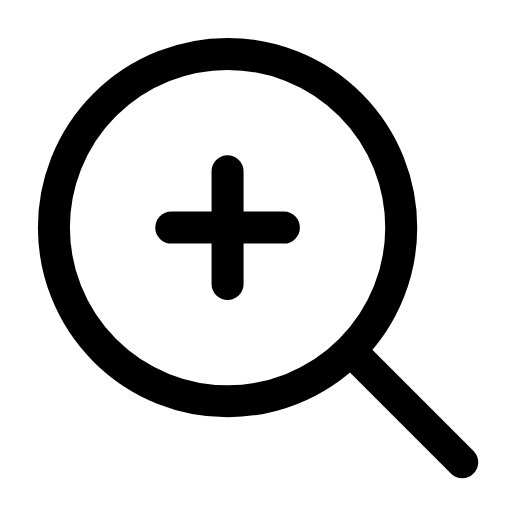
t = 0.00 s
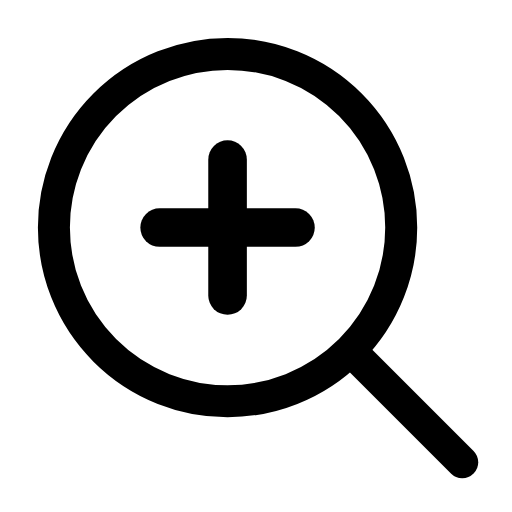
t = 0.28 s
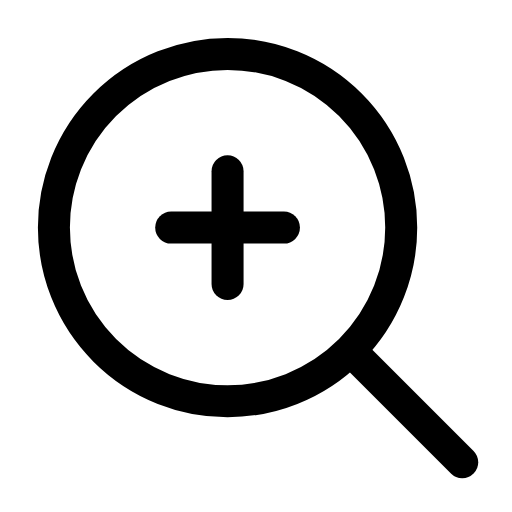
t = 0.56 s
t = 0.83 s: frame unchanged from t = 0.00 s, image omitted
t = 1.12 s: frame unchanged from t = 0.00 s, image omitted
t = 1.42 s: frame unchanged from t = 0.00 s, image omitted

The animated SVG that drew these frames (rendered in a browser with its animation timeline set to each time). Animation: 1 SMIL element (animateTransform=1); one cycle of 1.70 s, repeats indefinitely.

<svg xmlns="http://www.w3.org/2000/svg" width="24" height="24" viewBox="0 0 24 24" fill="none"><g transform="translate(-1.213 -1.213) scale(1.1)"><circle stroke="currentColor" stroke-width="1.364" stroke-linecap="round" stroke-linejoin="round" fill="none" cx="10.8" cy="10.8" r="7.4"></circle><line stroke="currentColor" stroke-width="1.364" stroke-linecap="round" stroke-linejoin="round" fill="none" x1="16.4" x2="20.8" y1="16.4" y2="20.8"></line><g transform="translate(10.8 10.8)"><g><animateTransform attributeName="transform" type="scale" values="1;1;1.25;1;1;1;1;1.25;1;1;1" keyTimes="0;0.135;0.2475;0.36;0.45;0.6;0.66;0.735;0.81;0.9;1" dur="1.7s" repeatCount="indefinite" calcMode="spline" keySplines="0.16 1 0.3 1;0.16 1 0.3 1;0.16 1 0.3 1;0.16 1 0.3 1;0.16 1 0.3 1;0.16 1 0.3 1;0.16 1 0.3 1;0.16 1 0.3 1;0.16 1 0.3 1;0.16 1 0.3 1"/><g transform="translate(-10.8 -10.8)"><g><line stroke="currentColor" stroke-width="1.364" stroke-linecap="round" stroke-linejoin="round" fill="none" x1="10.8" x2="10.8" y1="8.4" y2="13.2"></line><line stroke="currentColor" stroke-width="1.364" stroke-linecap="round" stroke-linejoin="round" fill="none" x1="8.4" x2="13.2" y1="10.8" y2="10.8"></line></g></g></g></g></g></svg>
